The GitHub repository Salach-Malejkum/Bird_Recognition contains a labelled image folder "data" with 5 categories: blackbird, chaffinich, great tit, robin, sparrow. Examples follow, each with its label.

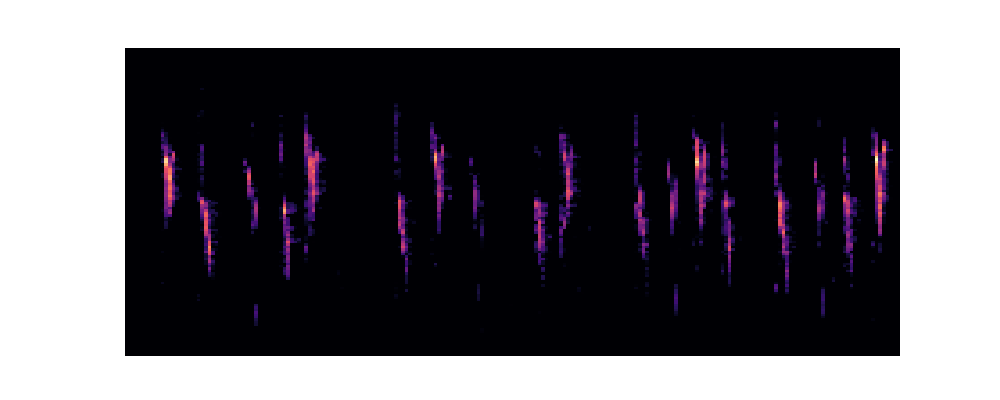
Label: sparrow

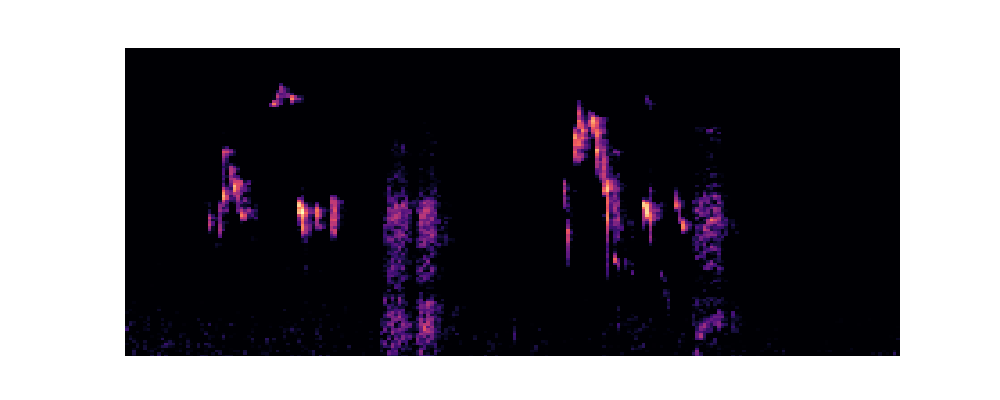
Label: robin

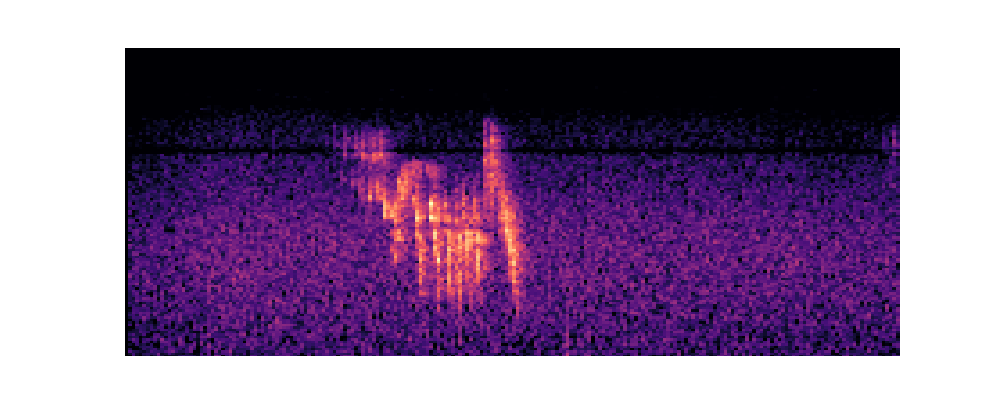
Label: chaffinich

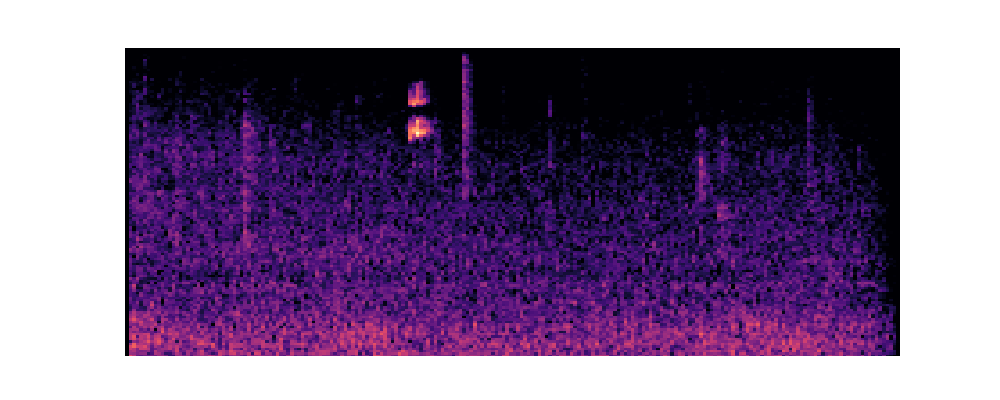
Label: blackbird

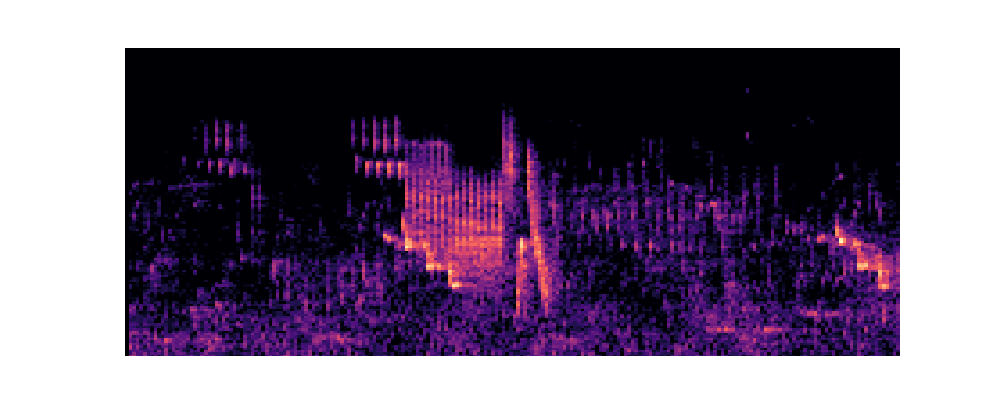
Label: chaffinich

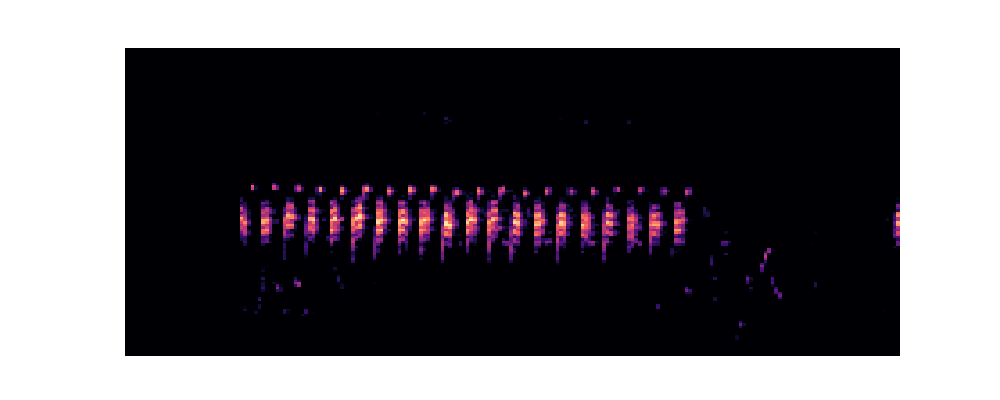
Label: great tit
